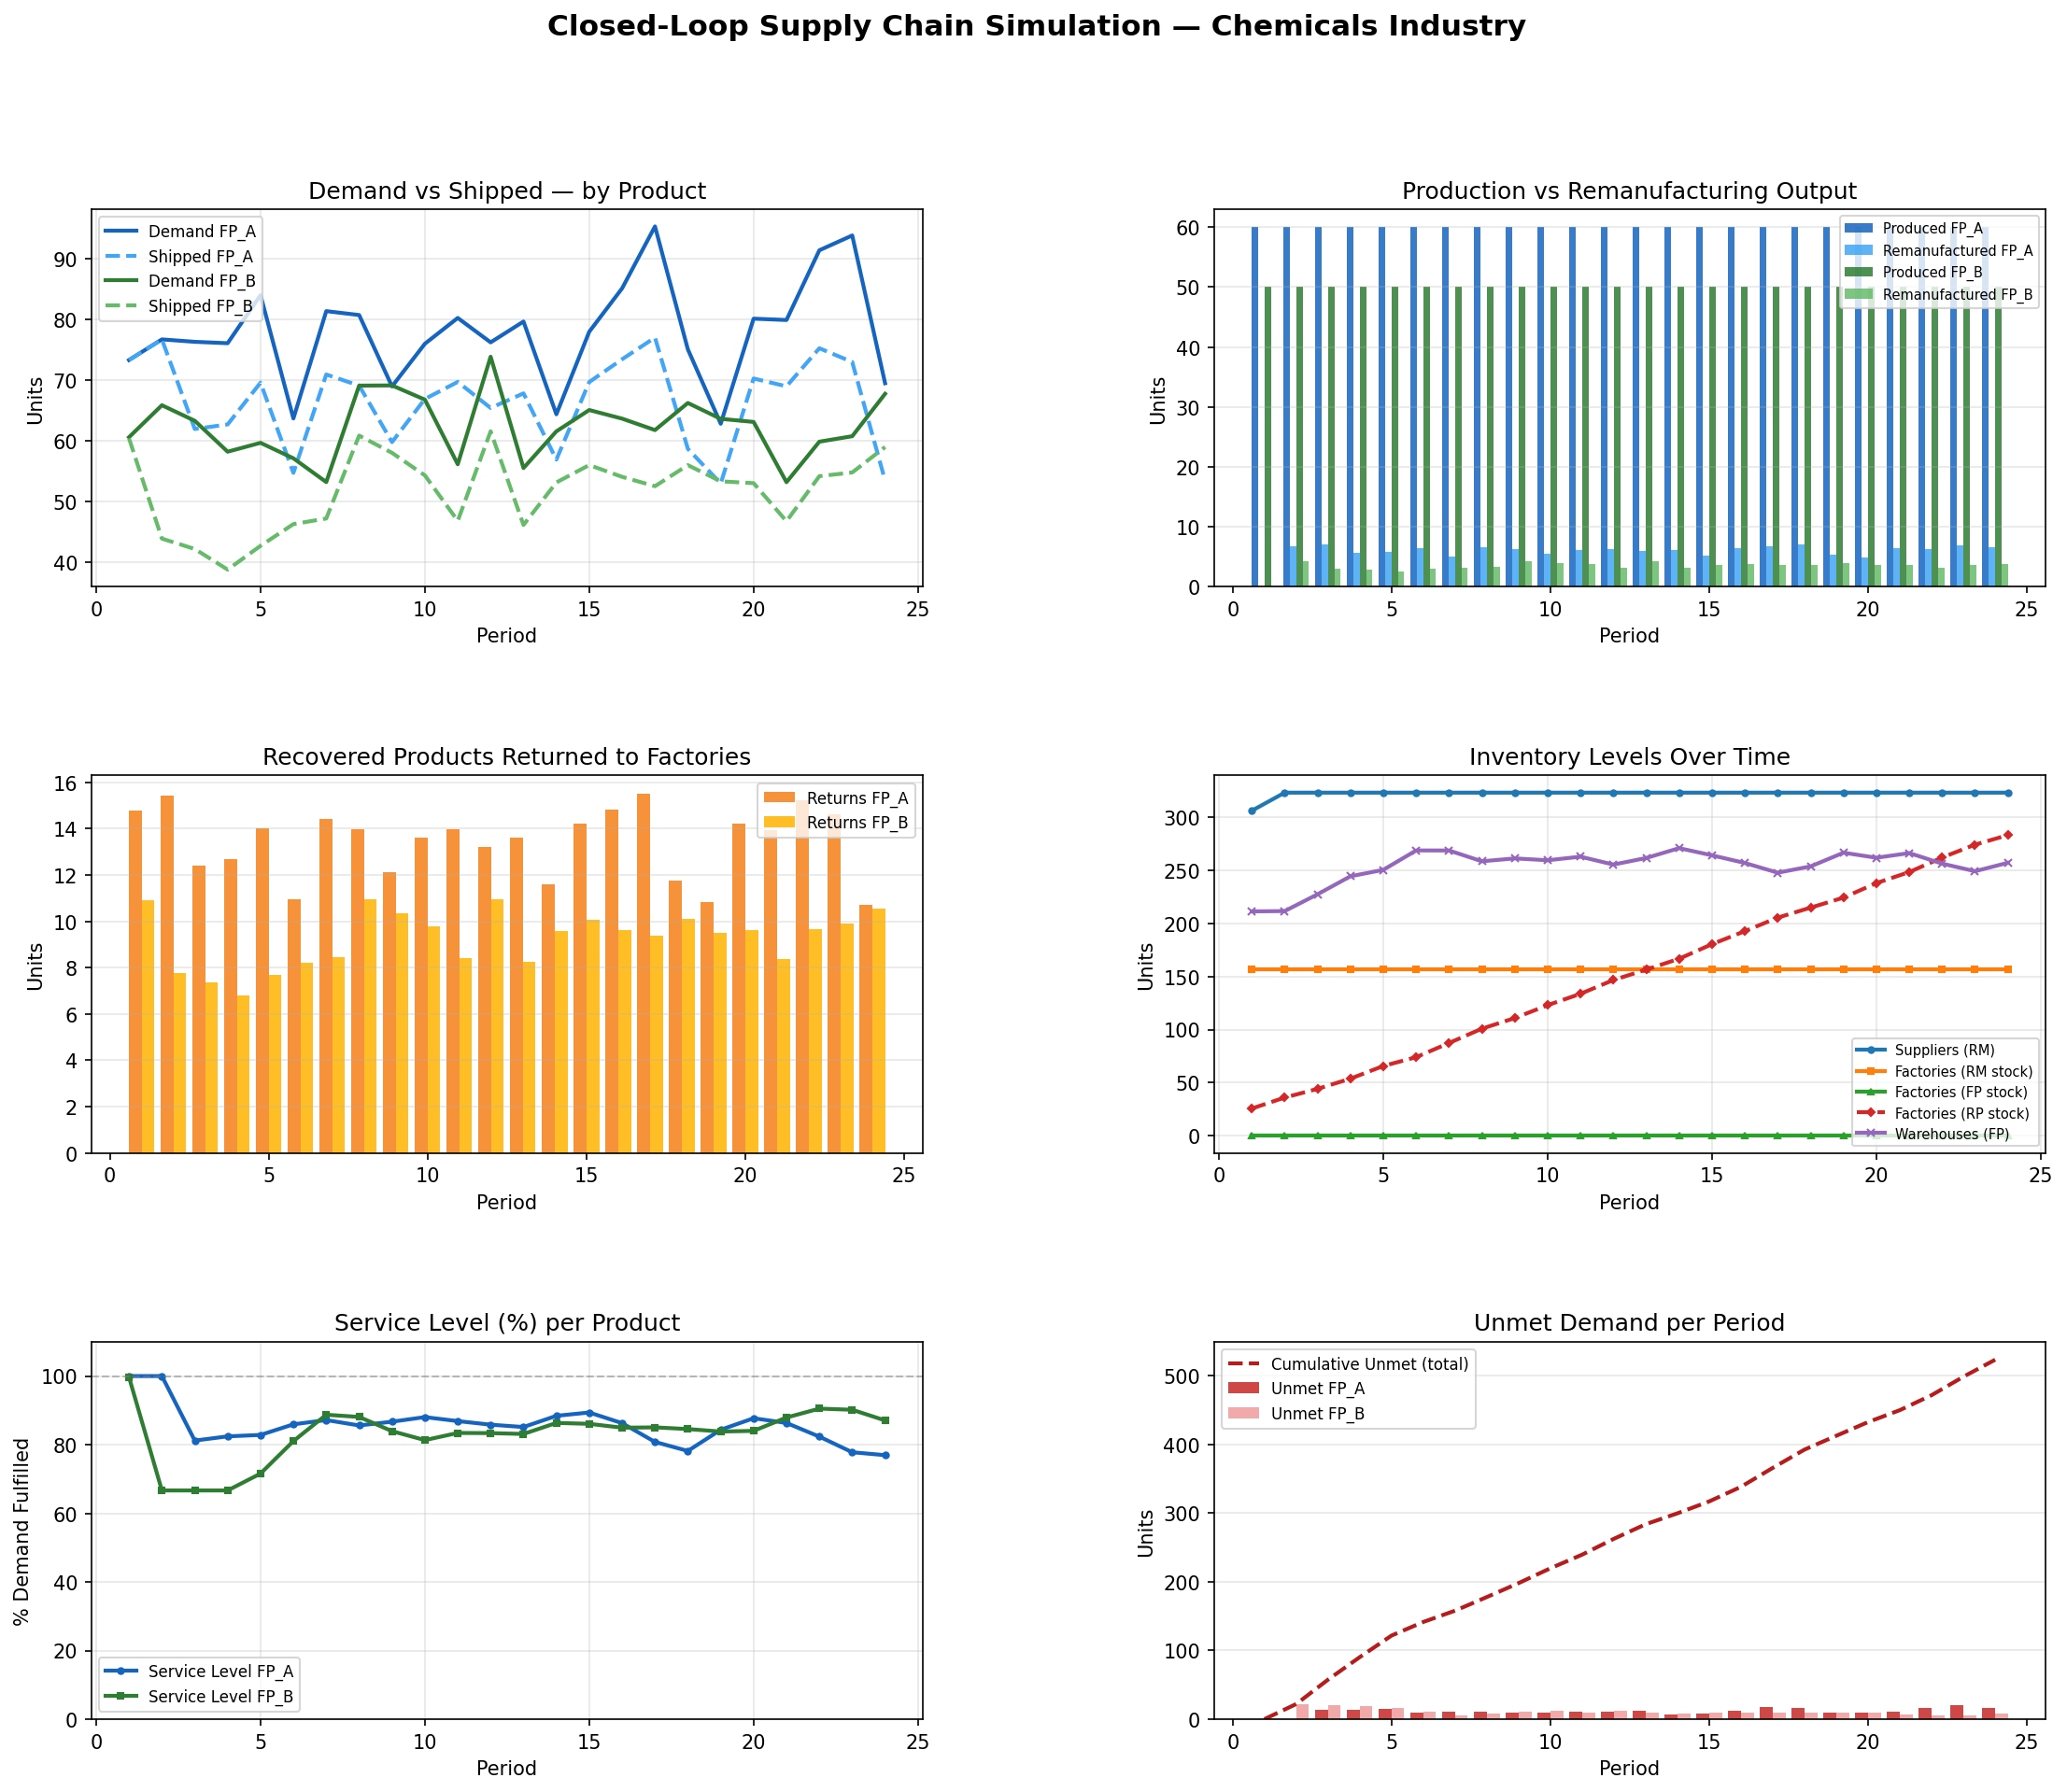

Values plotted in this chart, from the file beside it:
period; rm_shipped_RM_1; rm_shipped_RM_2; produced_FP_A; produced_FP_B; remanufactured_FP_A; remanufactured_FP_B; factory_to_wh_FP_A; factory_to_wh_FP_B; demand_FP_A; shipped_FP_A; unmet_FP_A; demand_FP_B; shipped_FP_B; unmet_FP_B; returns_FP_A; returns_FP_B; supplier_inv_total; factory_rm_total; factory_fp_total; factory_rp_total; warehouse_inv_total
1; 80.0; 74.0; 60.0; 50.0; 0.0; 0.0; 90.0; 75.0; 73.32; 73.32; 0.0; 60.62; 60.42; 0.21; 14.77; 10.93; 306.0; 157.0; 0.0; 25.7; 211.3
2; 72.0; 75.0; 60.0; 50.0; 6.71; 4.2; 66.71; 54.2; 76.72; 76.72; 0.0; 65.88; 43.92; 21.96; 15.41; 7.75; 323.0; 157.0; 0.0; 36.01; 211.5
3; 72.0; 75.0; 60.0; 50.0; 7.0; 2.98; 67.0; 52.98; 76.32; 61.97; 14.35; 63.32; 42.21; 21.11; 12.41; 7.37; 323.0; 157.0; 0.0; 44.21; 227.3
4; 72.0; 75.0; 60.0; 50.0; 5.64; 2.84; 65.64; 52.84; 76.09; 62.72; 13.37; 58.23; 38.82; 19.41; 12.69; 6.79; 323.0; 157.0; 0.0; 53.8; 244.3
5; 72.0; 75.0; 60.0; 50.0; 5.77; 2.61; 65.77; 52.61; 84.0; 69.59; 14.42; 59.69; 42.73; 16.96; 14.0; 7.68; 323.0; 157.0; 0.0; 65.74; 250.3
6; 72.0; 75.0; 60.0; 50.0; 6.37; 2.95; 66.37; 52.95; 63.7; 54.74; 8.96; 57.14; 46.31; 10.83; 10.95; 8.2; 323.0; 157.0; 0.0; 74.05; 268.6
7; 72.0; 75.0; 60.0; 50.0; 4.98; 3.15; 64.98; 53.15; 81.37; 70.94; 10.42; 53.23; 47.23; 6.01; 14.42; 8.47; 323.0; 157.0; 0.0; 87.36; 268.6
8; 72.0; 75.0; 60.0; 50.0; 6.55; 3.26; 66.55; 53.26; 80.73; 69.11; 11.62; 69.11; 60.88; 8.23; 13.99; 10.96; 323.0; 157.0; 0.0; 100.9; 258.4
9; 72.0; 75.0; 60.0; 50.0; 6.36; 4.22; 66.36; 54.22; 68.98; 59.81; 9.18; 69.14; 58.04; 11.09; 12.11; 10.33; 323.0; 157.0; 0.0; 110.8; 261.1
10; 72.0; 75.0; 60.0; 50.0; 5.51; 3.97; 65.51; 53.97; 76.0; 66.91; 9.09; 66.8; 54.33; 12.47; 13.61; 9.77; 323.0; 157.0; 0.0; 123.0; 259.4
11; 72.0; 75.0; 60.0; 50.0; 6.19; 3.76; 66.19; 53.76; 80.25; 69.72; 10.53; 56.16; 46.85; 9.32; 13.96; 8.42; 323.0; 157.0; 0.0; 133.7; 262.7
12; 72.0; 75.0; 60.0; 50.0; 6.35; 3.24; 66.35; 53.24; 76.23; 65.43; 10.8; 73.87; 61.59; 12.28; 13.2; 10.97; 323.0; 157.0; 0.0; 146.7; 255.3
13; 72.0; 75.0; 60.0; 50.0; 6.0; 4.22; 66.0; 54.22; 79.66; 67.83; 11.83; 55.54; 46.17; 9.37; 13.63; 8.24; 323.0; 157.0; 0.0; 156.4; 261.5
14; 72.0; 75.0; 60.0; 50.0; 6.19; 3.17; 66.19; 53.17; 64.39; 56.93; 7.46; 61.58; 53.17; 8.4; 11.59; 9.58; 323.0; 157.0; 0.0; 166.7; 270.8
15; 72.0; 75.0; 60.0; 50.0; 5.27; 3.69; 65.27; 53.69; 77.98; 69.7; 8.28; 65.09; 56.03; 9.06; 14.23; 10.06; 323.0; 157.0; 0.0; 180.4; 264
16; 72.0; 75.0; 60.0; 50.0; 6.47; 3.87; 66.47; 53.87; 85.13; 73.45; 11.68; 63.67; 54.09; 9.58; 14.82; 9.61; 323.0; 157.0; 0.0; 192.7; 256.8
17; 72.0; 75.0; 60.0; 50.0; 6.74; 3.7; 66.74; 53.7; 95.32; 77.02; 18.3; 61.79; 52.55; 9.24; 15.52; 9.4; 323.0; 157.0; 0.0; 205.4; 247.7
18; 72.0; 75.0; 60.0; 50.0; 7.05; 3.62; 67.05; 53.62; 75.08; 58.7; 16.38; 66.25; 56.02; 10.23; 11.76; 10.12; 323.0; 157.0; 0.0; 214.8; 253.6
19; 72.0; 75.0; 60.0; 50.0; 5.34; 3.89; 65.34; 53.89; 62.83; 53.0; 9.83; 63.64; 53.35; 10.28; 10.83; 9.51; 323.0; 157.0; 0.0; 224.2; 266.5
20; 72.0; 75.0; 60.0; 50.0; 4.92; 3.66; 64.92; 53.66; 80.13; 70.28; 9.85; 63.13; 53.05; 10.08; 14.2; 9.63; 323.0; 157.0; 0.0; 237.9; 261.7
21; 72.0; 75.0; 60.0; 50.0; 6.46; 3.7; 66.46; 53.7; 79.91; 68.99; 10.92; 53.21; 46.78; 6.42; 13.94; 8.36; 323.0; 157.0; 0.0; 248.2; 266.1
22; 72.0; 75.0; 60.0; 50.0; 6.34; 3.21; 66.34; 53.21; 91.39; 75.26; 16.13; 59.88; 54.2; 5.68; 15.21; 9.65; 323.0; 157.0; 0.0; 262; 256.2
23; 72.0; 75.0; 60.0; 50.0; 6.91; 3.71; 66.91; 53.71; 93.83; 73.0; 20.83; 60.78; 54.81; 5.97; 14.64; 9.89; 323.0; 157.0; 0.0; 274.1; 249
24; 72.0; 75.0; 60.0; 50.0; 6.65; 3.8; 66.65; 53.8; 69.5; 53.48; 16.02; 67.76; 59.0; 8.75; 10.71; 10.54; 323.0; 157.0; 0.0; 283; 257
